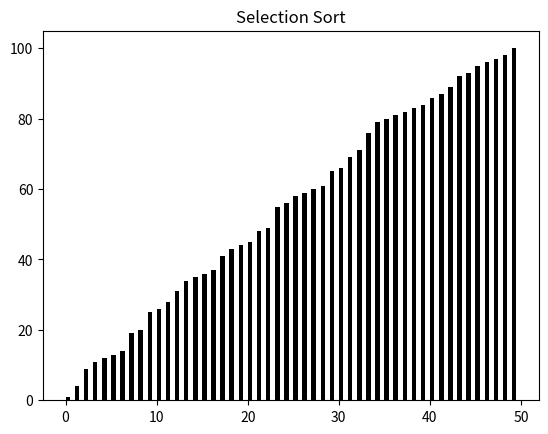

The matplotlib source for this figure:
"""Selection Sort Visualization"""

import matplotlib.pyplot as plt
import numpy as np
import random

def sort(list):
	n = len(list)
	
	for j in range(0,n-1):
		imin = j
		for i in range(j+1,n):
			if list[i] < list[imin]:
				imin = i
		#swap
		if imin != j:
			list[j],list[imin] = list[imin],list[j]
			for rect, h in zip(rects, list):
				rect.set_height(h)
			plt.pause(0.01)
			
list = random.sample(range(1, 101), 50)
rects = plt.bar(np.arange(len(list)),list,
				align='edge',color='black',
				width=0.5)
plt.title("Selection Sort")
sort(list)
plt.show()